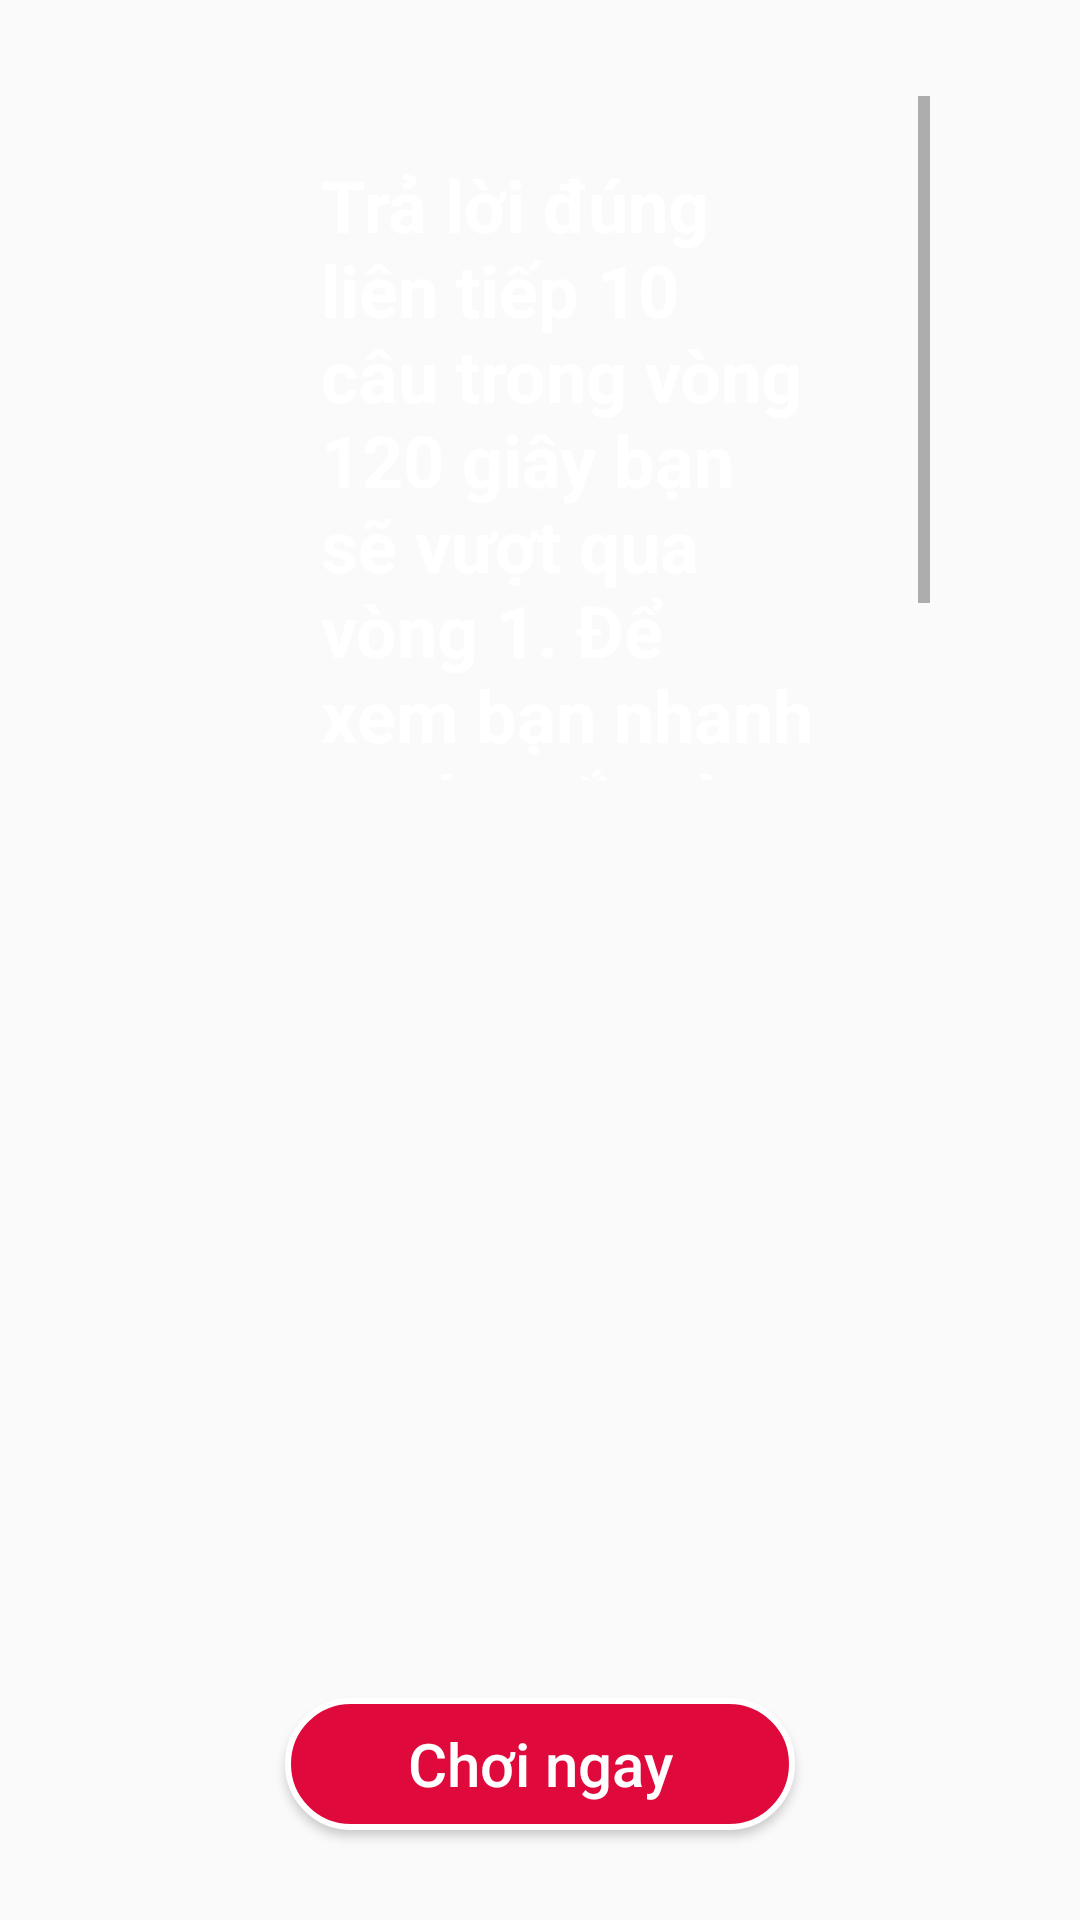

The Android layout XML behind this screen, and the referenced resources:
<!-- AndroidManifest.xml: application theme Theme.AppCompat.Light.NoActionBar -->
<!-- res/layout/activity_guide_play.xml -->
<?xml version="1.0" encoding="utf-8"?>
<RelativeLayout xmlns:android="http://schemas.android.com/apk/res/android"
    xmlns:app="http://schemas.android.com/apk/res-auto"
    xmlns:tools="http://schemas.android.com/tools"
    android:layout_width="match_parent"
    android:layout_height="match_parent"
    tools:context=".GuideOne">
<ImageView
    android:layout_width="match_parent"
    android:layout_height="match_parent"
    android:src="@drawable/home"
    android:id="@+id/imgBacgroud"
    android:scaleType="centerCrop"
    />

    <ScrollView
        android:layout_width="580dp"
        android:layout_height="228dp"
        android:layout_alignParentTop="true"
        android:layout_marginTop="32dp"
        android:layout_marginStart="80dp"
        android:layout_marginEnd="50dp"
        android:background="@drawable/backgroud_huongdan1">

        <TextView
            android:id="@+id/tvhuongdan"
            android:layout_width="match_parent"
            android:layout_height="wrap_content"
            android:layout_marginStart="27dp"
            android:layout_marginTop="20dp"
            android:layout_marginEnd="27dp"
            android:layout_marginBottom="10dp"
            android:text="@string/huongdanchoivonh1"
            android:textColor="@color/white"
            android:textSize="24sp"
            android:textStyle="bold" />


    </ScrollView>

    <Button
        android:layout_width="170dp"
        android:layout_height="44dp"
        android:layout_alignParentBottom="true"
        android:layout_centerHorizontal="true"
        android:layout_marginBottom="30dp"
        android:background="@drawable/boderbuttom"
        android:text="Chơi ngay"
        android:id="@+id/btnchoingay1"
        android:textAllCaps="false"
        android:textColor="@color/white"
        android:textSize="20sp" />
</RelativeLayout>
<!-- resources referenced by this layout -->
<resources>
  <color name="white">#FFFFFFFF</color>
  <!-- drawable boderbuttom (drawable-v24) -->
  <?xml version="1.0" encoding="utf-8"?>
  <shape xmlns:android="http://schemas.android.com/apk/res/android">
  <corners android:radius="30dp"/>
      <stroke
          android:width="2dp"
          android:color="#FFFFFF"/>
      <solid android:color="#DF093B"/>
  </shape>
  <string name="huongdanchoivonh1">Trả lời đúng liên tiếp 10 câu trong vòng 120 giây bạn sẽ vượt qua vòng 1. Để xem bạn nhanh tay lẹ mắt và thông minh đến đâu. !!!</string>
</resources>
